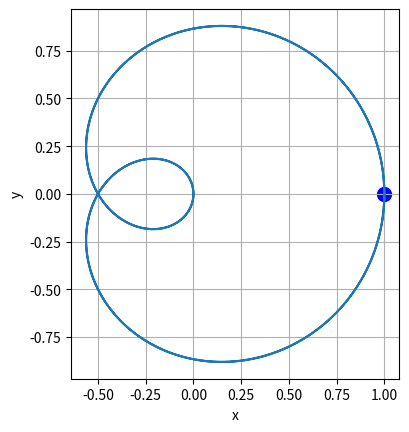

Here is the Python script that generated this plot:
import numpy as np
import matplotlib.pyplot as plt


def plot_curve(fx, fy, flight_time):
    t = np.linspace(0, flight_time, 10000)
    x = fx(t)
    y = fy(t)
    fig, ax = plt.subplots()
    plt.scatter(x[0], y[0], c='b', s=100)
    ax.plot(x, y)
    ax.grid(True)
    ax.set_aspect('equal')
    ax.set_xlabel('x')
    ax.set_ylabel('y')


def plot_curve_3d(fx, fy, fz, flight_time):
    t = np.linspace(0, flight_time, 10000)
    x = fx(t)
    y = fy(t)
    z = fz(t)
    fig = plt.figure()
    ax = fig.add_subplot(111, projection='3d')
    ax.scatter(x[0], y[0], z[0], c='b', s=100)
    ax.plot(x, y, z)
    ax.set_xlabel('x')
    ax.set_ylabel('y')
    ax.set_zlabel('z')


# Circle that change velocities in two directions
# TODO: what happens if angle_degrees is not a multiple of 360?
# This implementation doesn't start at (0, 0), but at (x0, y0 - r)
def circle_facing_constant(center, flight_time, angle_degrees=360.0, clockwise=True):
    if flight_time <= 0:
        raise ValueError("flight_time must be positive")
    x0, y0 = center
    r = np.sqrt(x0 ** 2 + y0 ** 2)

    angle_radians = angle_degrees / 360.0 * 2 * np.pi
    sign = 1 if clockwise else -1

    x_fun = lambda t: np.sin(t / flight_time * angle_radians) * r + x0
    y_fun = lambda t: np.cos(t / flight_time * angle_radians) * r + sign * y0

    # Display the curve:
    # plt.scatter(x0, y0, c='r', s=100)
    plot_curve(x_fun, y_fun, flight_time)

    distance = r * angle_radians
    velocity = distance / flight_time

    return x_fun, y_fun


# Drone will start in position (0,0) and end up in position(distance, 0)
# Amplitude can be negative, indicating reverse direction
# Distance can be negative, indicating reverse direction
# Cycles can be a fraction (preferably a multiple of 0.5), indicating a partial cycle
def sine(amplitude, flight_time, distance, cycles=1):
    if cycles <= 0:
        raise ValueError("cycles must be positive")
    if flight_time <= 0:
        raise ValueError("flight_time must be positive")

    frequency = 1 / distance * cycles
    angular_frequency = 2 * np.pi * frequency

    x_fun = lambda t: t / flight_time * distance
    y_fun = lambda t: amplitude * np.sin(
        t / flight_time * angular_frequency * distance)
    plot_curve(x_fun, y_fun, flight_time)

    velocity = distance / flight_time
    return x_fun, y_fun

# a defines the radius of the rose.
# https://en.wikipedia.org/wiki/Rose_(mathematics)
def rose(a, n, d, flight_time):
    param = d * 2 * np.pi / flight_time
    k = n / d
    x_fun = lambda t: a * np.cos(k * param * t) * np.cos(param * t)
    y_fun = lambda t: a * np.cos(k * param * t) * np.sin(param * t)

    plot_curve(x_fun, y_fun, flight_time)
    return x_fun, y_fun


# In polar coordinates, spirals are represented as r = a + b * theta
# r_max denotes the maximum distance, i.e. the drone will end up at (r_max * cos(r_max/b), r_max * sin(r_max/b))
def spiral(b, r_max, flight_time):
    x_fun = lambda t: r_max * t / flight_time * np.cos(
        r_max * t / flight_time / b)
    y_fun = lambda t: r_max * t / flight_time * np.sin(
        r_max * t / flight_time / b)

    plot_curve(x_fun, y_fun, flight_time)
    return x_fun, y_fun


def helix(r, flight_time, speed_z, angle_degrees=360):
    x_fun, y_fun = circle_facing_constant(r, flight_time,
                                          angle_degrees=angle_degrees)
    z_fun = lambda t: speed_z * t

    plot_curve_3d(x_fun, y_fun, z_fun, flight_time)
    return x_fun, y_fun, z_fun


if __name__ == '__main__':
    fx, fy = rose(1, 1, 3, 2)
    plt.show()
